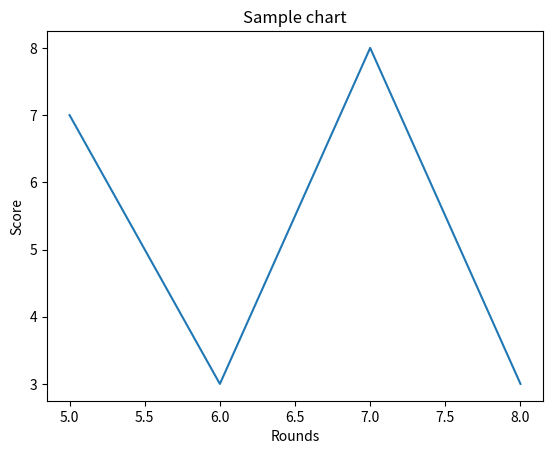

Write the Python code that produced this figure.
from matplotlib import pyplot as plt

x = [5,6,7,8]
y = [7,3,8,3]

#length of both lists should be same else you get error
print (len(x))
print (len(y))

plt.plot(x,y)
plt.title('Sample chart')
plt.ylabel('Score')
plt.xlabel('Rounds')
plt.show()
